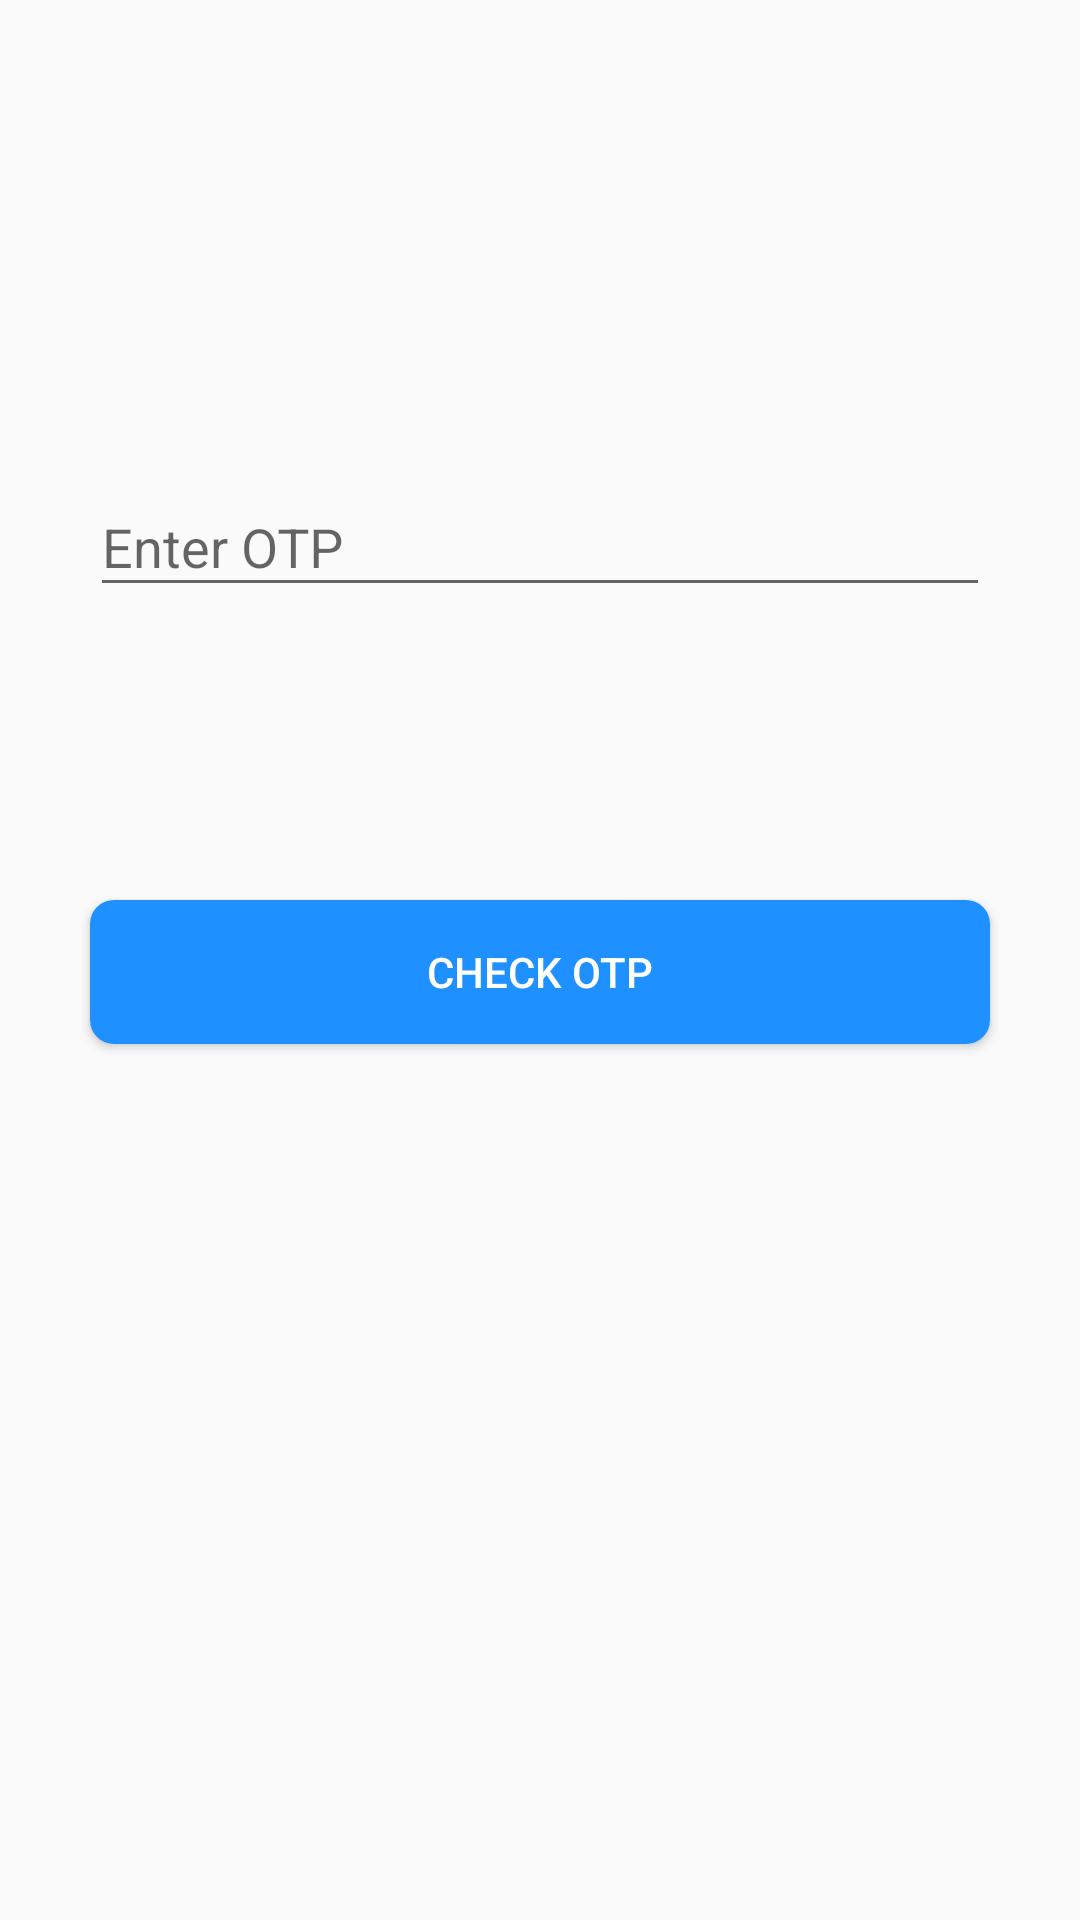

This screen was rendered from an Android layout file. Write that file and the resources it references.
<!-- AndroidManifest.xml: application theme AppTheme -->
<!-- res/layout/activity_checking_otp.xml -->
<?xml version="1.0" encoding="utf-8"?>
<RelativeLayout xmlns:android="http://schemas.android.com/apk/res/android"
    xmlns:app="http://schemas.android.com/apk/res-auto"
    xmlns:tools="http://schemas.android.com/tools"
    android:layout_width="match_parent"
    android:layout_height="match_parent"
    tools:context=".CheckingOtp">
    <android.support.design.widget.TextInputLayout
        android:layout_width="match_parent"
        android:layout_marginTop="150dp"
        android:layout_height="wrap_content">
        <android.support.design.widget.TextInputEditText
            android:layout_width="300dp"
            android:hint="Enter OTP"
            android:inputType="number"
            android:layout_gravity="center"
            android:id="@+id/otp_ed"
            android:layout_height="wrap_content" />
    </android.support.design.widget.TextInputLayout>

    <Button
        android:layout_width="300dp"
        android:layout_height="wrap_content"
        android:text="Check Otp"
        android:id="@+id/check_otp"
        android:layout_marginTop="300dp"
        android:layout_centerHorizontal="true"
        android:background="@drawable/roundedbutton"
        android:textColor="@color/white"/>
</RelativeLayout>
<!-- resources referenced by this layout -->
<resources>
  <color name="white">#ffffff</color>
  <!-- drawable roundedbutton (drawable) -->
  <?xml version="1.0" encoding="utf-8"?>
  <selector xmlns:android="http://schemas.android.com/apk/res/android">
      <item>
          <shape
              android:shape="rectangle">
  
              <solid
                  android:color="@color/colorPrimary"/>
  
  
              <corners
                  android:radius="8dp" />
          </shape>
      </item>
  </selector>
  <style name="AppTheme" parent="Theme.AppCompat.Light.DarkActionBar">
          
          <item name="colorPrimary">@color/colorPrimary</item>
          <item name="colorPrimaryDark">@color/colorPrimaryDark</item>
          <item name="colorAccent">@color/colorAccent</item>
      </style>
  <color name="colorPrimary">#1E90FF</color>
  <color name="colorPrimaryDark">#255bb2</color>
  <color name="colorAccent">#1e90ff</color>
</resources>
